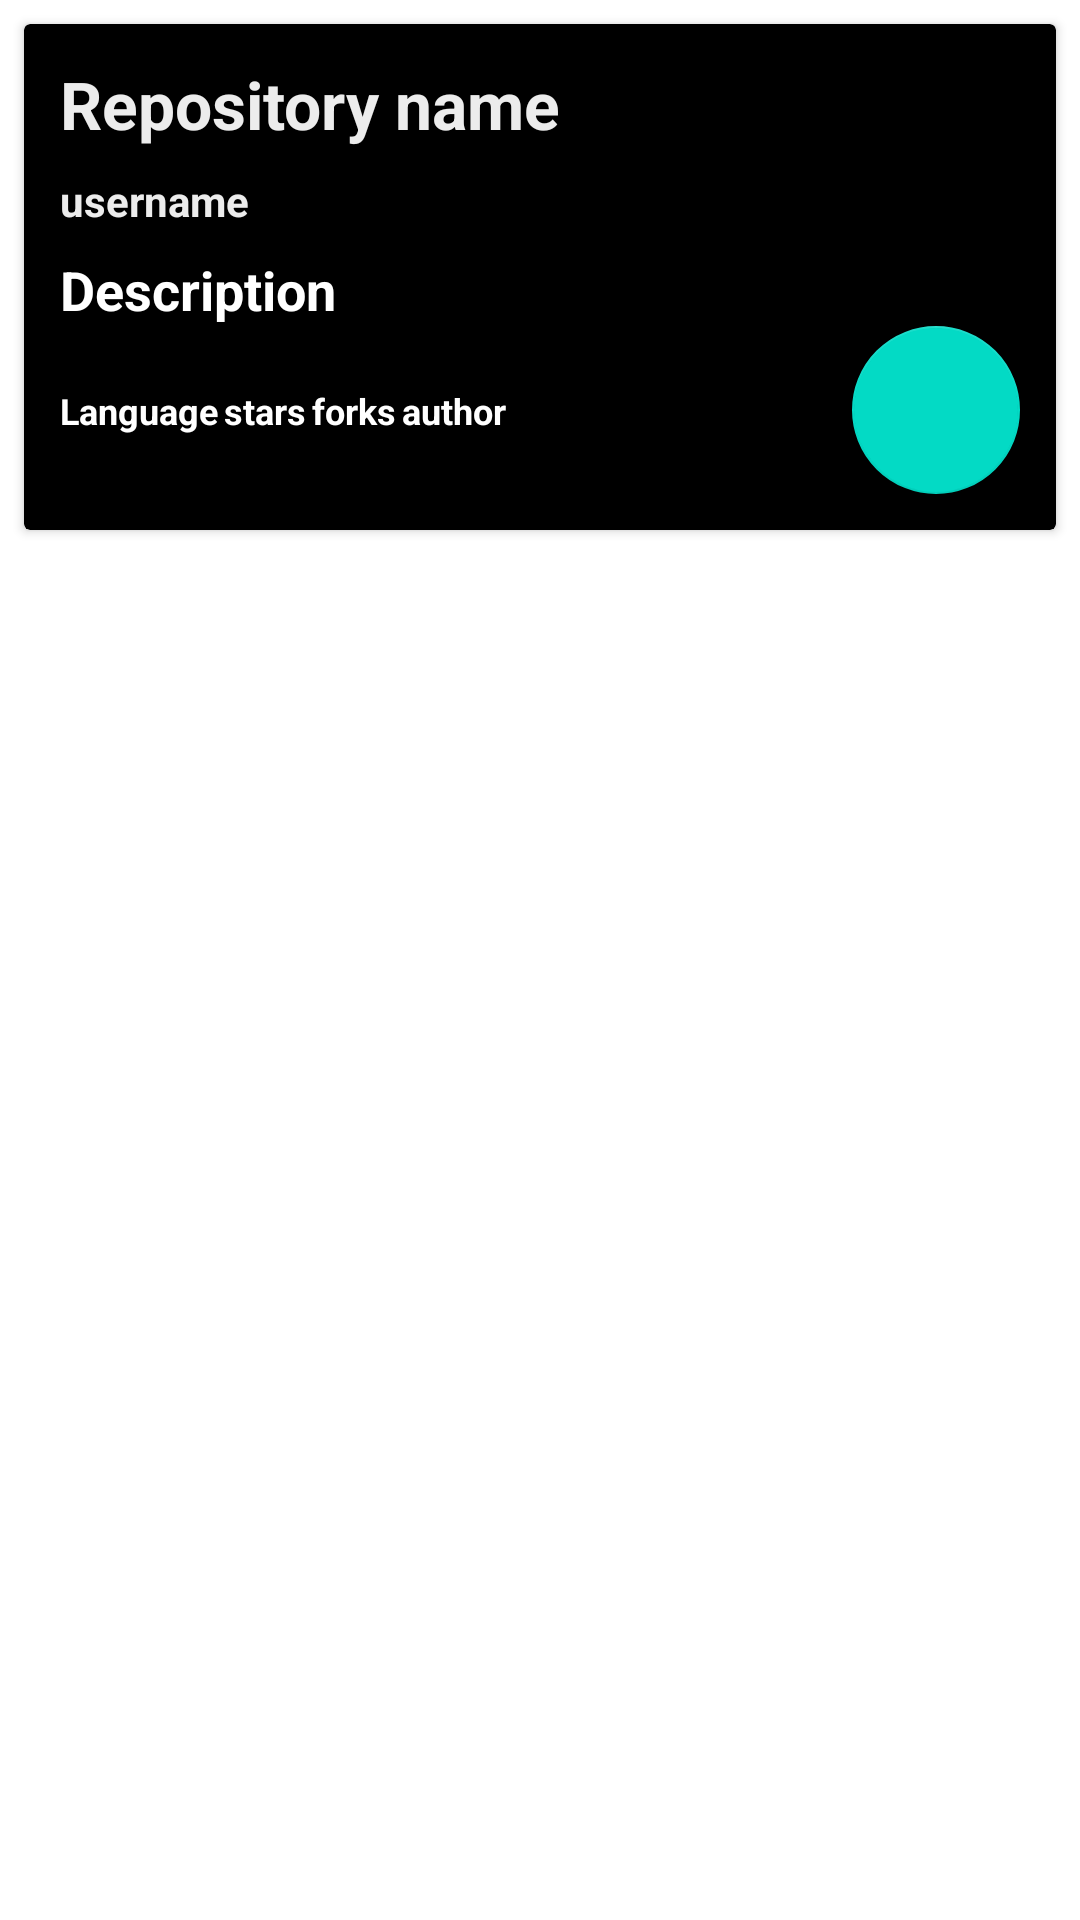

Here is an Android app screen rendered from its layout file. Give the layout XML and the strings, colors and styles it references.
<!-- AndroidManifest.xml: application theme Theme.GitHubTrendingRepositories -->
<!-- res/layout/individual_repos_for_recyclerview.xml -->
<?xml version="1.0" encoding="utf-8"?>
<LinearLayout xmlns:android="http://schemas.android.com/apk/res/android"
    xmlns:app="http://schemas.android.com/apk/res-auto"
    android:layout_width="match_parent"
    android:layout_height="wrap_content"
    android:orientation="vertical">

    <androidx.cardview.widget.CardView
        android:layout_width="match_parent"
        android:layout_height="wrap_content"
        android:layout_margin="8dp"
        app:cardBackgroundColor="#000000">

        <LinearLayout
            android:layout_width="match_parent"
            android:layout_height="match_parent"
            android:orientation="vertical"
            android:padding="12dp">

                <LinearLayout
                    android:layout_width="wrap_content"
                    android:layout_height="wrap_content"
                    android:orientation="vertical">

                    <TextView
                        android:id="@+id/reposname_txt"
                        android:layout_width="wrap_content"
                        android:layout_height="wrap_content"
                        android:layout_marginBottom="8dp"
                        android:text="Repository name"
                        android:textColor="#ececec"
                        android:textSize="22sp"
                        android:textStyle="bold" />

                    <TextView
                        android:id="@+id/username_txt"
                        android:layout_width="wrap_content"
                        android:layout_height="wrap_content"
                        android:layout_marginBottom="8dp"
                        android:text="username"
                        android:textColor="#ececec"
                        android:textSize="14sp"
                        android:textStyle="bold" />


                    <TextView
                        android:id="@+id/description_txt"
                        android:layout_width="wrap_content"
                        android:layout_height="wrap_content"
                        android:text="Description"
                        android:textColor="#fff"
                        android:textSize="18sp"
                        android:textStyle="bold" />


                </LinearLayout>

            <RelativeLayout
                android:layout_width="match_parent"
                android:layout_height="wrap_content">

                <LinearLayout
                    android:layout_width="wrap_content"
                    android:layout_height="wrap_content"
                    android:orientation="horizontal"
                    android:layout_alignParentStart="true"
                    android:layout_marginTop="20dp"
                    android:layout_toStartOf="@+id/share_fab">

                    <TextView
                        android:id="@+id/language_txt"
                        android:layout_width="wrap_content"
                        android:layout_height="wrap_content"
                        android:layout_marginEnd="2dp"
                        android:text="Language"
                        android:textAlignment="center"
                        android:textColor="#fff"
                        android:textSize="12sp"
                        android:textStyle="bold" />

                    <TextView
                        android:id="@+id/stars_txt"
                        android:layout_width="wrap_content"
                        android:layout_height="wrap_content"
                        android:layout_marginEnd="2dp"
                        android:text="stars"
                        android:textAlignment="center"
                        android:textColor="#fff"
                        android:textSize="12sp"
                        android:textStyle="bold" />

                    <TextView
                        android:id="@+id/forks_txt"
                        android:layout_width="wrap_content"
                        android:layout_height="wrap_content"
                        android:layout_marginEnd="2dp"
                        android:text="forks"
                        android:textAlignment="center"
                        android:textColor="#fff"
                        android:textSize="12sp"
                        android:textStyle="bold" />

                    <TextView
                        android:id="@+id/author_txt"
                        android:layout_width="wrap_content"
                        android:layout_height="wrap_content"
                        android:layout_marginEnd="2dp"
                        android:text="author"
                        android:textAlignment="center"
                        android:textColor="#fff"
                        android:textSize="12sp"
                        android:textStyle="bold" />

                </LinearLayout>

                <com.google.android.material.floatingactionbutton.FloatingActionButton
                    android:id="@+id/share_fab"
                    android:layout_width="wrap_content"
                    android:layout_height="wrap_content"
                    android:layout_alignParentEnd="true"
                    android:src="@drawable/ic_baseline_share_24"
                    android:contentDescription="share_repos" />

            </RelativeLayout>

        </LinearLayout>
    </androidx.cardview.widget.CardView>

</LinearLayout>
<!-- resources referenced by this layout -->
<resources>
  <style name="Theme.GitHubTrendingRepositories" parent="Theme.MaterialComponents.DayNight.DarkActionBar">
          
          <item name="colorPrimary">@color/purple_500</item>
          <item name="colorPrimaryVariant">@color/purple_700</item>
          <item name="colorOnPrimary">@color/white</item>
          
          <item name="colorSecondary">@color/teal_200</item>
          <item name="colorSecondaryVariant">@color/teal_700</item>
          <item name="colorOnSecondary">@color/black</item>
          
          <item name="android:statusBarColor" tools:targetApi="l">?attr/colorPrimaryVariant</item>
          
      </style>
  <color name="purple_500">#FF000000</color>
  <color name="purple_700">#FF000000</color>
  <color name="white">#FFFFFFFF</color>
  <color name="teal_200">#FF03DAC5</color>
  <color name="teal_700">#FF018786</color>
  <color name="black">#FF000000</color>
</resources>
